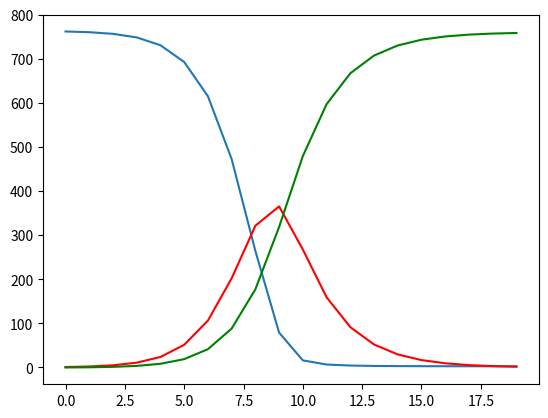

Source code (Python):
import matplotlib.pyplot as plt
alpha=0.00218 #(person-1 day-1)
gamma=0.44    #(day-1)
S=762
I=1
R=0
S_hist=[]
I_hist=[]
R_hist=[]
for day in range(20):
    S_hist.append(S)
    I_hist.append(I)
    R_hist.append(R)
    delta_S=(-alpha*S*I)
    delta_I=alpha*S*I-gamma*I
    delta_R=gamma*I
    S+=delta_S
    I+=delta_I
    R+=delta_R
    S=max(S,0)
    I=max(I,0)
    R=max(R,0)
#Plot S,I,R vs day
plt.plot(S_hist)
plt.plot(I_hist,color='red')
plt.plot(R_hist,color='green')
plt.show()
